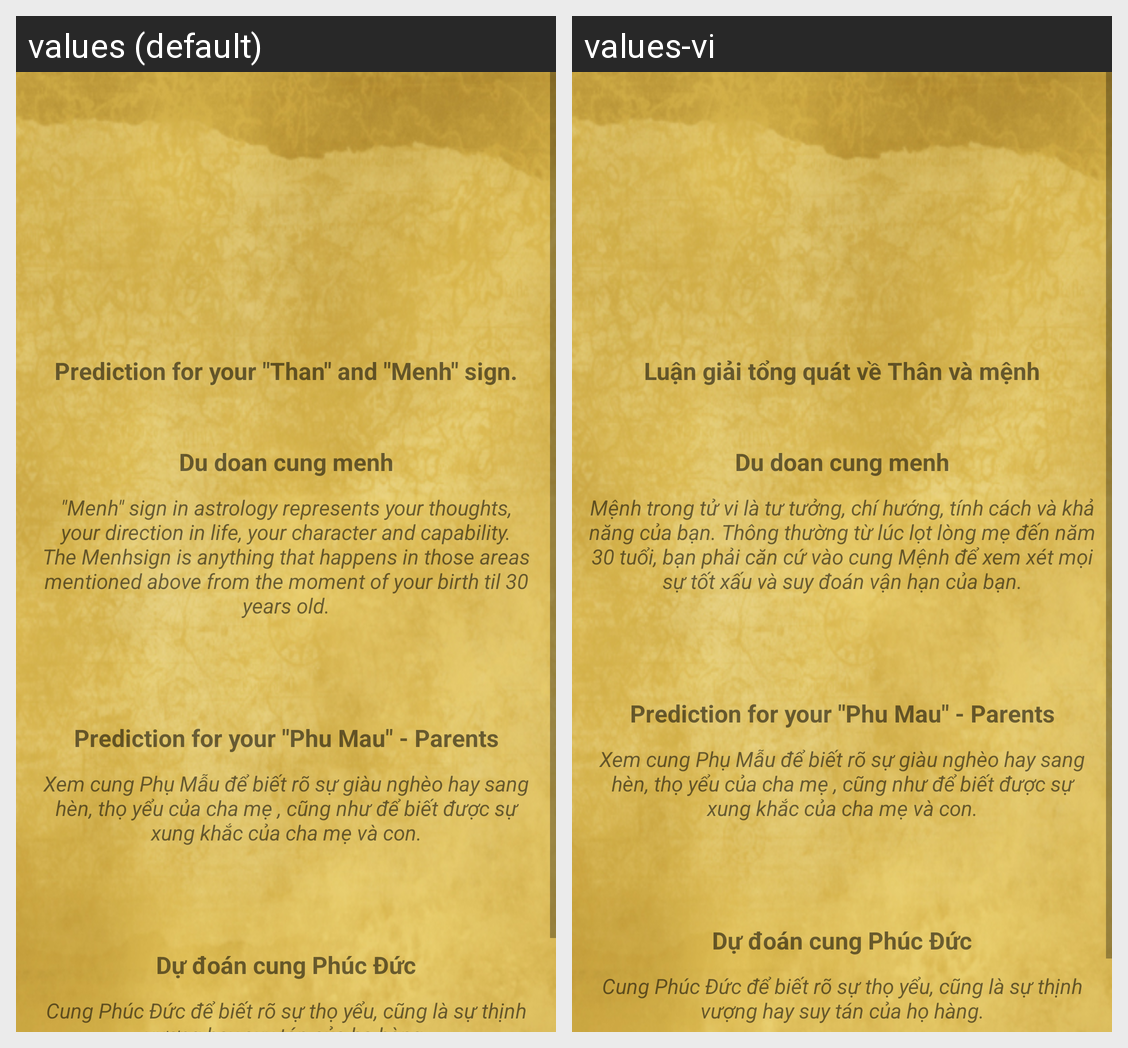

Locale-by-locale string values for the Android screen shown in this grid:
Android screen res/layout/activity3.xml rendered under 2 locales, left to right: values (default), values-vi. Device: Nexus 5 (rendered at 1080×1920; each locale shown at half size, 540×960, under a caption strip naming it); theme AppTheme.
Strings drawn on this screen, with the default value and each locale's value (text and hints the layout hard-codes, and strings that could not be matched under every locale, appear in the picture but are not listed):

general
  values: Prediction for your "Than" and "Menh" sign.
  values-vi: Luận giải tổng quát về Thân và mệnh

cungMenhtitle
  values: Du doan cung menh
  values-vi: Du doan cung menh  [not translated; the default value is used]

cungMenhintroduction
  values: "Menh" sign in astrology represents your thoughts, your direction in life, your character and capability. The Menhsign is anything that happens in those areas mentioned above from the moment of your birth til 30 years old.
  values-vi: Mệnh trong tử vi là tư tưởng, chí hướng, tính cách và khả năng của bạn. Thông thường từ lúc lọt lòng mẹ đến năm 30 tuổi, bạn phải căn cứ vào cung Mệnh để xem xét mọi sự tốt xấu và suy đoán vận hạn của bạn.

cungPhuMautitle
  values: Prediction for your "Phu Mau" - Parents
  values-vi: Prediction for your "Phu Mau" - Parents

cungPhuMauintroduction
  values: Xem cung Phụ Mẫu để biết rõ sự giàu nghèo hay sang hèn, thọ yểu của cha mẹ , cũng như để biết được sự xung khắc của cha mẹ và con.
  values-vi: Xem cung Phụ Mẫu để biết rõ sự giàu nghèo hay sang hèn, thọ yểu của cha mẹ , cũng như để biết được sự xung khắc của cha mẹ và con.

cungPhucDuctitle
  values: Dự đoán cung Phúc Đức
  values-vi: Dự đoán cung Phúc Đức

cungPhucDucintroduction
  values: Cung Phúc Đức để biết rõ sự thọ yểu, cũng là sự thịnh vượng hay suy tán của họ hàng.
  values-vi: Cung Phúc Đức để biết rõ sự thọ yểu, cũng là sự thịnh vượng hay suy tán của họ hàng.
